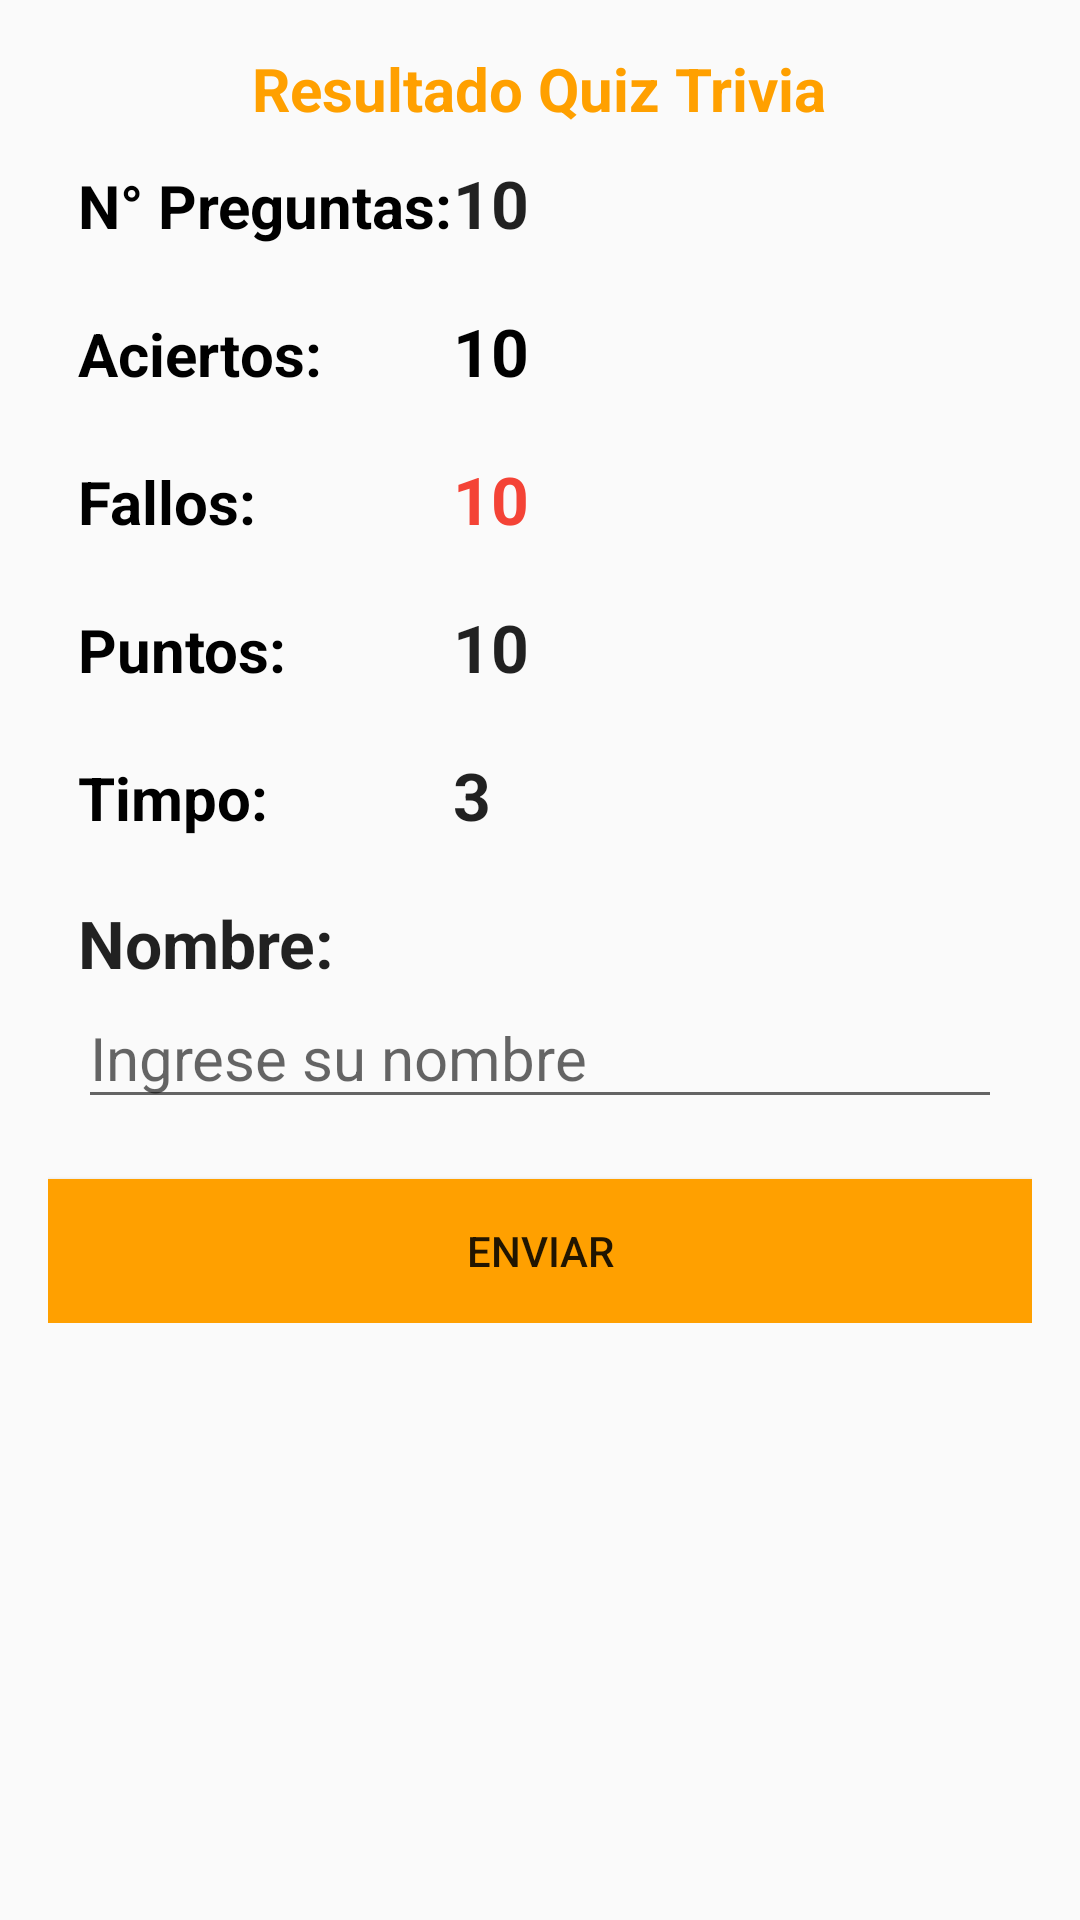

This screen was rendered from an Android layout file. Write that file and the resources it references.
<!-- AndroidManifest.xml: application theme AppTheme -->
<!-- res/layout/activity_result_play_trivia.xml -->
<?xml version="1.0" encoding="utf-8"?>
<LinearLayout xmlns:android="http://schemas.android.com/apk/res/android"
    xmlns:app="http://schemas.android.com/apk/res-auto"
    xmlns:tools="http://schemas.android.com/tools"
    android:layout_width="match_parent"
    android:layout_height="match_parent"
    android:orientation="vertical"
    android:padding="@dimen/activity_horizontal_margin"
    android:weightSum="1"
    android:background="@drawable/bg"
    tools:context="com.example.pcquispe.apptrivia.ResultPlayTriviaActivity">
    <TextView
        android:textColor="@color/buttonPressedColor"
        android:layout_width="wrap_content"
        android:layout_height="wrap_content"
        android:layout_gravity="center"
        android:text="Resultado Quiz Trivia"
        android:textSize="20dp"
        android:textStyle="bold" />

    <TableLayout
        android:layout_width="match_parent"
        android:layout_height="wrap_content">
        <TableRow

            android:layout_width="match_parent"
            android:layout_height="match_parent"
            android:layout_margin="10dp">

            <TextView
                android:id="@+id/txtpreguntaplay"
                android:layout_width="match_parent"
                android:layout_height="wrap_content"
                android:text="N° Preguntas:"
                android:textAppearance="?android:attr/textAppearanceLarge"
                android:textColor="@color/buttonTextColorBlack"
                android:textSize="20dp"
                android:textStyle="bold" />

            <TextView
                android:id="@+id/txt_respuestaplay"
                android:layout_width="match_parent"
                android:layout_height="wrap_content"
                android:text="10"
                android:textAppearance="?android:attr/textAppearanceLarge"
                android:textStyle="bold" />
        </TableRow>

        <TableRow
            android:layout_width="match_parent"
            android:layout_height="match_parent"
            android:layout_margin="10dp">

            <TextView
                android:id="@+id/txtaciertos"
                android:layout_width="match_parent"
                android:layout_height="wrap_content"
                android:text="Aciertos:"
                android:textAppearance="?android:attr/textAppearanceLarge"
                android:textColor="@color/buttonTextColorBlack"
                android:textSize="20dp"
                android:textStyle="bold" />

            <TextView
                android:id="@+id/txt_aciertos"
                android:layout_width="match_parent"
                android:layout_height="wrap_content"
                android:text="10"
                android:textAppearance="?android:attr/textAppearanceLarge"
                android:textColor="@color/buttonTextColorBlack"
                android:textStyle="bold" />
        </TableRow>

        <TableRow
            android:layout_width="match_parent"
            android:layout_height="match_parent"
            android:layout_margin="10dp">

            <TextView
                android:id="@+id/textfallos"
                android:layout_width="match_parent"
                android:layout_height="wrap_content"
                android:text="Fallos:"
                android:textAppearance="?android:attr/textAppearanceLarge"
                android:textColor="@color/buttonTextColorBlack"
                android:textSize="20dp"
                android:textStyle="bold" />

            <TextView
                android:id="@+id/txt_fallos"
                android:layout_width="match_parent"
                android:layout_height="wrap_content"
                android:text="10"
                android:textAppearance="?android:attr/textAppearanceLarge"
                android:textColor="@color/txt_color_fallos"
                android:textStyle="bold" />
        </TableRow>

        <TableRow
            android:layout_width="match_parent"
            android:layout_height="match_parent"
            android:layout_margin="10dp">

            <TextView
                android:id="@+id/textpuntos"
                android:layout_width="match_parent"
                android:layout_height="wrap_content"
                android:text="Puntos:"
                android:textAppearance="?android:attr/textAppearanceLarge"
                android:textColor="@color/buttonTextColorBlack"
                android:textSize="20dp"
                android:textStyle="bold" />

            <TextView
                android:id="@+id/txt_puntos"
                android:layout_width="match_parent"
                android:layout_height="wrap_content"
                android:text="10"
                android:textAppearance="?android:attr/textAppearanceLarge"
                android:textStyle="bold" />

        </TableRow>
        <TableRow
            android:layout_width="match_parent"
            android:layout_height="match_parent"
            android:layout_margin="10dp">

            <TextView
                android:id="@+id/texttiempo"
                android:layout_width="match_parent"
                android:layout_height="wrap_content"
                android:text="Timpo:"
                android:textAppearance="?android:attr/textAppearanceLarge"
                android:textColor="@color/buttonTextColorBlack"
                android:textSize="20dp"
                android:textStyle="bold" />

            <TextView
                android:id="@+id/txt_tiempo"
                android:layout_width="match_parent"
                android:layout_height="wrap_content"
                android:text="3"
                android:textAppearance="?android:attr/textAppearanceLarge"
                android:textStyle="bold" />

        </TableRow>

        <LinearLayout
            android:orientation="vertical"
            android:layout_width="match_parent"
            android:layout_height="match_parent"
            android:layout_margin="10dp">
            <TextView
                android:id="@+id/txt_puntoss"
                android:layout_width="match_parent"
                android:layout_height="wrap_content"
                android:text="Nombre:"
                android:textAppearance="?android:attr/textAppearanceLarge"
                android:textStyle="bold" />
            <EditText
                android:id="@+id/txt_nombre_enviar"
                android:layout_width="match_parent"
                android:layout_height="wrap_content"
                android:ems="10"
                android:hint="Ingrese su nombre"
                android:textSize="20dp"
                android:inputType="textPersonName" />
        </LinearLayout>
        <Button
            android:id="@+id/btn_result_playquiz"
            android:layout_width="match_parent"
            android:layout_height="wrap_content"
            android:layout_marginTop="@dimen/form_resultado_triviaTop"
            android:background="@color/buttonPressedColor"
            android:focusable="true"
            android:text="Enviar" />
    </TableLayout>

</LinearLayout>
<!-- resources referenced by this layout -->
<resources>
  <color name="buttonPressedColor">#FFA000</color>
  <color name="buttonTextColorBlack">#000</color>
  <color name="txt_color_fallos">#F44336</color>
  <dimen name="activity_horizontal_margin">16dp</dimen>
  <dimen name="form_resultado_triviaTop">10dp</dimen>
  <style name="AppTheme" parent="Theme.AppCompat.Light.DarkActionBar">
          
          <item name="colorPrimary">@color/colorPrimary</item>
          <item name="colorPrimaryDark">@color/colorPrimaryDark</item>
          <item name="colorAccent">@color/colorAccent</item>
      </style>
  <color name="colorPrimary">#004D44</color>
  <color name="colorPrimaryDark">#00695C</color>
  <color name="colorAccent">#1DE9B6</color>
</resources>
